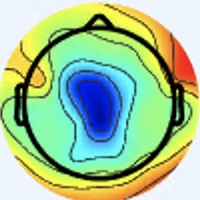

The data file committed next to this chart (first rows):
[238 245 255], [238 245 255], [238 245 255], [238 245 255], [238 245 255], [238 245 255], [238 245 255], [238 245 255], [238 245 255], [238 245 255], [238 245 255], [238 245 255], [238 245 255], [238 245 255], [238 245 255], [238 245 255], [238 245 255], [238 245 255], [238 245 255], [238 245 255], [238 245 255], [238 245 255], [238 245 255], [238 245 255]
[238 245 255], [238 245 255], [238 245 255], [238 245 255], [238 245 255], [238 245 255], [238 245 255], [238 245 255], [238 245 255], [238 245 255], [238 245 255], [238 245 255], [238 245 255], [238 245 255], [238 245 255], [238 245 255], [238 245 255], [238 245 255], [238 245 255], [238 245 255], [238 245 255], [238 245 255], [238 245 255], [238 245 255]
[238 245 255], [238 245 255], [238 245 255], [238 245 255], [238 245 255], [238 245 255], [238 245 255], [238 245 255], [238 245 255], [238 245 255], [238 245 255], [238 245 255], [238 245 255], [238 245 255], [238 245 255], [238 245 255], [238 245 255], [238 245 255], [238 245 255], [238 245 255], [238 245 255], [238 245 255], [238 245 255], [238 245 255]
[238 245 255], [238 245 255], [238 245 255], [238 245 255], [238 245 255], [238 245 255], [238 245 255], [238 245 255], [238 245 255], [238 245 255], [238 245 255], [238 245 255], [238 245 255], [238 245 255], [238 245 255], [238 245 255], [238 245 255], [238 245 255], [238 245 255], [238 245 255], [238 245 255], [238 245 255], [238 245 255], [238 245 255]
[238 245 255], [238 245 255], [238 245 255], [238 245 255], [238 245 255], [238 245 255], [238 245 255], [238 245 255], [238 245 255], [238 245 255], [238 245 255], [238 245 255], [238 245 255], [238 245 255], [238 245 255], [238 245 255], [238 245 255], [238 245 255], [238 245 255], [238 245 255], [238 245 255], [238 245 255], [238 245 255], [238 245 255]
[238 245 255], [238 245 255], [238 245 255], [238 245 255], [238 245 255], [238 245 255], [238 245 255], [238 245 255], [238 245 255], [238 245 255], [238 245 255], [238 245 255], [238 245 255], [238 245 255], [238 245 255], [238 245 255], [238 245 255], [238 245 255], [238 245 255], [238 245 255], [238 245 255], [238 245 255], [238 245 255], [238 245 255]
[238 245 255], [238 245 255], [238 245 255], [238 245 255], [238 245 255], [238 245 255], [238 245 255], [238 245 255], [238 245 255], [238 245 255], [238 245 255], [238 245 255], [238 245 255], [238 245 255], [238 245 255], [238 245 255], [238 245 255], [238 245 255], [238 245 255], [238 245 255], [238 245 255], [238 245 255], [238 245 255], [238 245 255]
[238 245 255], [238 245 255], [238 245 255], [238 245 255], [238 245 255], [238 245 255], [238 245 255], [238 245 255], [238 245 255], [238 245 255], [238 245 255], [238 245 255], [238 245 255], [238 245 255], [238 245 255], [238 245 255], [238 245 255], [238 245 255], [238 245 255], [238 245 255], [238 245 255], [238 245 255], [238 245 255], [238 245 255]
[238 245 255], [238 245 255], [238 245 255], [238 245 255], [238 245 255], [238 245 255], [238 245 255], [238 245 255], [238 245 255], [238 245 255], [238 245 255], [238 245 255], [238 245 255], [238 245 255], [238 245 255], [238 245 255], [238 245 255], [238 245 255], [238 245 255], [238 245 255], [238 245 255], [238 245 255], [238 245 255], [238 245 255]
[238 245 255], [238 245 255], [238 245 255], [238 245 255], [238 245 255], [238 245 255], [238 245 255], [238 245 255], [238 245 255], [238 245 255], [238 245 255], [238 245 255], [238 245 255], [238 245 255], [238 245 255], [238 245 255], [238 245 255], [238 245 255], [238 245 255], [238 245 255], [238 245 255], [238 245 255], [238 245 255], [238 245 255]
[238 245 255], [238 245 255], [238 245 255], [238 245 255], [238 245 255], [238 245 255], [238 245 255], [238 245 255], [238 245 255], [238 245 255], [238 245 255], [238 245 255], [238 245 255], [238 245 255], [238 245 255], [238 245 255], [238 245 255], [238 245 255], [238 245 255], [238 245 255], [238 245 255], [237 244 254], [237 244 254], [237 244 254]
[238 245 255], [238 245 255], [238 245 255], [238 245 255], [238 245 255], [238 245 255], [238 245 255], [238 245 255], [238 245 255], [238 245 255], [238 245 255], [238 245 255], [238 245 255], [238 245 255], [238 245 255], [238 245 255], [238 245 255], [238 245 255], [238 245 255], [237 244 254], [237 244 254], [237 244 254], [237 244 254], [237 244 254]
[238 245 255], [238 245 255], [238 245 255], [238 245 255], [238 245 255], [238 245 255], [238 245 255], [238 245 255], [238 245 255], [238 245 255], [238 245 255], [238 245 255], [238 245 255], [238 245 255], [238 245 255], [238 245 255], [237 244 254], [237 244 254], [237 244 254], [237 244 254], [237 244 254], [237 244 254], [237 244 254], [237 244 254]
[238 245 255], [238 245 255], [238 245 255], [238 245 255], [238 245 255], [238 245 255], [238 245 255], [238 245 255], [238 245 255], [238 245 255], [238 245 255], [238 245 255], [238 245 255], [238 245 255], [238 245 255], [238 245 255], [237 244 254], [237 244 254], [237 244 254], [237 244 254], [237 244 254], [237 244 254], [237 244 254], [237 244 254]
[238 245 255], [238 245 255], [238 245 255], [238 245 255], [238 245 255], [238 245 255], [238 245 255], [238 245 255], [238 245 255], [238 245 255], [238 245 255], [238 245 255], [238 245 255], [238 245 255], [238 245 255], [238 245 255], [237 244 254], [237 244 254], [237 244 254], [237 244 254], [237 244 254], [237 244 254], [237 244 254], [237 244 254]
[238 245 255], [238 245 255], [238 245 255], [238 245 255], [238 245 255], [238 245 255], [238 245 255], [238 245 255], [238 245 255], [238 245 255], [238 245 255], [238 245 255], [238 245 255], [238 245 255], [238 245 255], [238 245 255], [237 243 255], [237 244 254], [237 244 254], [237 244 252], [237 244 254], [237 244 254], [237 244 254], [237 244 254]
[238 245 255], [238 245 255], [238 245 255], [238 245 255], [238 245 255], [238 245 255], [238 245 255], [238 245 255], [238 245 255], [238 245 255], [238 245 255], [238 245 255], [238 245 255], [238 245 255], [237 244 254], [237 243 255], [239 242 255], [239 243 255], [237 244 252], [237 244 250], [237 244 252], [237 244 252], [237 244 252], [237 244 252]
[238 245 255], [238 245 255], [238 245 255], [238 245 255], [238 245 255], [238 245 255], [238 245 255], [238 245 255], [238 245 255], [238 245 255], [238 245 255], [238 245 255], [238 245 255], [238 245 255], [237 244 254], [237 244 254], [239 243 255], [239 243 255], [237 244 252], [237 244 252], [237 244 252], [237 244 252], [237 244 252], [237 244 252]
[238 245 255], [238 245 255], [238 245 255], [238 245 255], [238 245 255], [238 245 255], [238 245 255], [238 245 255], [238 245 255], [238 245 255], [238 245 255], [238 245 255], [238 245 255], [238 245 255], [237 244 254], [237 244 254], [239 243 252], [239 243 252], [237 244 252], [237 244 254], [237 243 255], [237 243 255], [237 243 255], [237 244 254]
[238 245 255], [238 245 255], [238 245 255], [238 245 255], [238 245 255], [238 245 255], [238 245 255], [238 245 255], [238 245 255], [238 245 255], [238 245 255], [238 245 255], [238 245 255], [238 245 255], [237 244 254], [237 244 252], [239 243 252], [239 243 252], [237 244 254], [237 243 255], [237 243 255], [237 243 255], [237 243 255], [237 244 254]
[238 245 255], [238 245 255], [238 245 255], [238 245 255], [238 245 255], [238 245 255], [238 245 255], [238 245 255], [238 245 255], [238 245 255], [238 245 255], [238 245 255], [238 245 255], [238 245 255], [237 244 254], [237 244 252], [237 244 252], [237 244 252], [237 243 255], [237 243 255], [237 243 255], [237 243 255], [239 243 255], [239 243 254]
[238 245 255], [238 245 255], [238 245 255], [238 245 255], [238 245 255], [238 245 255], [238 245 255], [238 245 255], [238 245 255], [238 245 255], [238 245 255], [238 245 255], [238 245 255], [238 245 255], [237 244 254], [237 244 254], [237 244 252], [237 244 254], [237 243 255], [237 243 255], [237 243 255], [237 243 255], [239 243 254], [239 243 254]
[238 245 255], [238 245 255], [238 245 255], [238 245 255], [238 245 255], [238 245 255], [238 245 255], [238 245 255], [238 245 255], [238 245 255], [238 245 255], [238 245 255], [238 245 255], [238 245 255], [237 244 254], [237 244 254], [237 244 254], [237 244 254], [237 243 255], [237 243 255], [239 243 255], [239 243 254], [239 243 254], [239 243 254]
[238 245 255], [238 245 255], [238 245 255], [238 245 255], [238 245 255], [238 245 255], [238 245 255], [238 245 255], [238 245 255], [238 245 255], [238 245 255], [238 245 255], [238 245 255], [238 245 255], [237 244 254], [237 244 254], [237 244 254], [237 244 254], [237 243 255], [237 243 255], [239 243 254], [239 243 254], [239 243 252], [237 244 254]
[238 245 255], [238 245 255], [238 245 255], [238 245 255], [238 245 255], [238 245 255], [238 245 255], [238 245 255], [238 245 255], [238 245 255], [238 245 255], [238 245 255], [238 245 255], [238 245 255], [237 244 254], [237 244 254], [237 244 252], [237 244 252], [237 244 254], [237 244 254], [239 243 252], [239 243 252], [237 244 254], [237 244 254]
[238 245 255], [238 245 255], [238 245 255], [238 245 255], [238 245 255], [238 245 255], [238 245 255], [238 245 255], [238 245 255], [238 245 255], [238 245 255], [238 245 255], [238 245 255], [238 245 255], [237 244 254], [237 244 254], [237 244 254], [237 244 252], [237 244 252], [237 244 252], [239 243 252], [239 243 252], [237 244 254], [237 244 254]
[238 245 253], [238 245 253], [238 245 253], [238 245 253], [237 244 254], [237 244 254], [237 244 254], [237 244 254], [237 244 254], [238 245 255], [238 245 255], [238 245 255], [238 245 255], [238 245 255], [238 245 255], [237 244 254], [238 245 255], [238 245 255], [240 244 253], [240 244 253], [240 244 253], [240 244 255], [238 244 255], [238 245 255]
[238 245 253], [238 245 253], [237 244 252], [237 244 252], [237 244 254], [237 244 254], [237 244 254], [237 244 254], [237 244 254], [237 244 254], [238 245 255], [238 245 255], [238 245 255], [238 245 255], [238 245 255], [238 245 255], [238 244 255], [238 244 255], [240 244 253], [240 245 251], [240 244 253], [240 244 255], [239 245 255], [238 247 255]
[237 244 252], [237 244 252], [237 244 252], [237 244 252], [237 244 252], [237 244 252], [237 244 254], [237 244 254], [237 244 254], [237 244 254], [238 245 255], [238 245 255], [238 245 255], [238 245 255], [238 245 255], [238 244 255], [240 243 255], [240 244 255], [240 244 253], [241 246 252], [241 245 254], [241 245 255], [239 246 255], [238 247 254]
[237 244 252], [237 244 252], [237 244 252], [237 244 252], [237 244 252], [237 244 252], [237 244 254], [237 244 254], [237 244 254], [237 244 254], [238 245 255], [238 245 255], [238 245 255], [238 245 255], [238 245 255], [238 244 255], [241 244 255], [241 245 255], [241 246 252], [241 246 250], [241 245 254], [239 246 255], [238 247 255], [237 248 254]
[237 244 252], [237 244 252], [237 244 252], [237 244 252], [237 244 252], [237 244 252], [237 244 254], [237 244 254], [237 244 254], [237 244 254], [238 245 255], [238 245 255], [238 245 255], [238 245 255], [238 245 255], [238 245 255], [241 245 255], [241 245 254], [242 245 250], [242 245 250], [241 245 254], [239 246 255], [238 246 255], [237 247 255]
[237 244 252], [237 244 252], [237 244 252], [237 244 252], [236 243 251], [236 243 251], [236 243 251], [236 243 253], [237 244 254], [237 244 254], [238 245 255], [238 245 255], [238 245 255], [238 245 255], [238 245 255], [238 245 255], [241 245 255], [241 245 254], [241 246 250], [242 246 249], [242 245 254], [241 245 255], [238 246 255], [237 247 255]
[237 244 252], [237 244 252], [237 244 250], [236 243 249], [238 243 249], [238 243 249], [238 243 249], [238 242 251], [239 243 252], [240 244 253], [240 244 255], [240 244 255], [238 245 255], [238 245 255], [239 246 254], [239 246 255], [239 246 255], [239 246 254], [240 248 251], [241 246 250], [242 242 254], [241 243 255], [239 248 255], [237 248 254]
[237 244 252], [237 244 252], [237 244 250], [237 244 250], [238 243 249], [238 243 249], [238 243 249], [238 243 249], [239 243 252], [239 243 252], [240 244 255], [240 244 255], [238 245 255], [238 245 255], [239 246 254], [239 246 254], [239 246 254], [237 244 252], [237 247 249], [239 247 250], [242 245 254], [243 245 255], [241 248 255], [239 248 253]
[238 245 253], [237 244 252], [237 244 250], [237 244 250], [239 244 250], [239 244 250], [239 244 250], [239 244 250], [238 242 251], [239 243 252], [238 245 255], [238 245 255], [238 245 255], [238 245 255], [238 245 253], [238 245 251], [238 246 249], [235 245 247], [235 246 248], [238 249 253], [239 246 252], [240 244 253], [239 241 254], [236 239 246]
[238 245 253], [238 245 253], [238 245 251], [237 244 250], [239 244 250], [239 244 250], [239 244 250], [239 244 250], [239 243 252], [239 243 252], [238 245 255], [239 246 255], [238 245 255], [238 245 255], [237 244 252], [237 244 250], [235 244 243], [234 244 243], [233 247 247], [234 250 249], [237 249 249], [241 246 249], [243 242 247], [242 239 232]
[238 245 253], [238 245 253], [238 245 253], [238 245 253], [237 244 250], [237 244 250], [238 245 253], [238 245 253], [238 245 255], [238 245 255], [238 245 255], [239 246 255], [238 245 255], [238 245 255], [236 243 251], [236 244 247], [233 244 240], [231 244 237], [228 245 235], [227 247 238], [233 248 243], [242 249 242], [246 244 232], [244 239 201]
[238 245 253], [238 245 253], [238 245 253], [238 245 253], [238 245 251], [238 245 251], [238 245 253], [238 245 253], [238 245 255], [238 245 255], [238 245 255], [238 245 255], [238 245 255], [237 244 254], [236 243 251], [234 243 248], [232 242 241], [231 244 237], [229 246 236], [232 249 239], [236 251 244], [242 251 232], [247 244 203], [244 236 161]
[238 245 253], [238 245 253], [238 245 253], [238 245 253], [238 245 251], [238 245 251], [238 245 253], [238 245 253], [238 245 255], [238 245 255], [238 245 255], [238 245 255], [237 246 253], [237 246 253], [236 245 252], [235 244 249], [231 241 243], [232 244 244], [237 252 249], [244 255 252], [243 254 248], [243 250 216], [249 247 162], [252 246 126]
[238 245 253], [238 245 253], [238 245 253], [238 245 253], [238 245 251], [238 245 251], [238 245 253], [238 245 253], [238 245 255], [238 245 255], [238 245 255], [238 245 255], [237 246 253], [237 246 253], [236 245 252], [236 245 252], [232 243 247], [236 245 250], [244 252 255], [248 254 250], [238 244 230], [233 237 186], [244 240 132], [255 248 105]
[240 247 255], [239 246 255], [239 246 254], [239 246 254], [239 246 252], [239 246 252], [239 246 254], [239 246 254], [237 246 255], [238 247 255], [238 247 255], [238 247 255], [237 246 253], [237 246 253], [237 246 253], [237 246 253], [237 246 255], [235 242 250], [248 249 253], [244 244 234], [214 215 183], [201 200 133], [224 217 100], [250 240  93]
[239 246 255], [239 246 255], [239 246 254], [239 246 254], [239 246 252], [239 246 252], [239 246 254], [239 246 254], [238 247 255], [238 247 255], [238 247 255], [238 247 255], [237 246 253], [237 246 253], [237 246 253], [237 246 253], [238 245 255], [238 241 246], [248 243 237], [236 230 204], [190 188 140], [171 168  87], [209 199  78], [245 233  87]
[239 246 255], [239 246 255], [239 246 254], [239 246 254], [239 246 254], [239 246 254], [238 247 254], [238 247 254], [239 248 255], [238 247 255], [238 247 255], [237 246 255], [237 246 253], [237 246 253], [238 247 254], [240 247 255], [241 245 254], [242 241 237], [248 239 208], [232 220 170], [172 167 103], [147 141  53], [196 186  63], [241 230  86]
[239 246 255], [239 246 255], [239 246 254], [239 246 254], [239 246 254], [239 246 254], [238 247 254], [238 247 254], [238 247 255], [238 247 255], [238 247 255], [236 245 254], [235 244 251], [236 245 252], [239 248 255], [243 250 255], [244 243 248], [244 239 220], [245 232 177], [227 213 138], [156 150  74], [125 120  28], [189 179  58], [243 232  90]
[239 246 255], [239 246 255], [239 246 254], [239 246 254], [239 246 254], [239 246 254], [238 247 254], [238 247 254], [237 246 255], [238 247 255], [237 247 255], [235 245 254], [234 243 250], [235 244 251], [240 249 254], [247 253 253], [252 248 239], [251 241 205], [251 237 149], [229 216 114], [146 140  56], [111 106  15], [188 177  59], [249 241  98]
[238 245 255], [239 246 255], [239 246 254], [239 246 254], [239 246 254], [239 246 254], [238 247 254], [238 247 254], [237 246 255], [237 246 255], [236 246 255], [235 245 254], [234 243 250], [235 244 251], [238 247 252], [245 250 243], [250 246 211], [249 239 170], [251 235 124], [229 217  99], [143 137  49], [106 102  13], [185 176  57], [250 242  99]
[240 244 255], [240 244 255], [239 246 254], [239 246 254], [238 247 254], [238 247 254], [238 247 254], [238 247 254], [237 247 255], [236 246 255], [236 246 255], [235 245 254], [235 246 252], [235 246 252], [235 244 249], [240 245 223], [244 242 168], [246 235 127], [252 238 107], [237 223  98], [148 144  53], [108 108  18], [187 181  59], [252 245 102]
[240 244 255], [238 245 255], [239 246 254], [239 246 254], [239 246 254], [239 246 254], [238 247 254], [238 247 254], [239 248 255], [236 246 255], [235 245 255], [236 246 255], [237 248 254], [238 247 246], [236 242 228], [241 240 192], [241 232 131], [245 231  98], [255 241  96], [240 227  99], [146 142  55], [106 104  21], [185 180  60], [255 249 103]
[238 244 255], [239 245 255], [239 246 255], [239 246 254], [241 245 255], [241 245 255], [239 246 252], [238 247 252], [239 248 255], [237 246 255], [238 246 255], [238 246 255], [239 248 255], [243 250 234], [243 244 187], [242 233 142], [245 223 101], [244 217  76], [254 234  87], [236 221  96], [133 124  49], [87 80  8], [176 171  54], [254 249 105]
[238 244 255], [238 244 255], [238 247 254], [239 246 254], [241 245 255], [241 245 255], [239 246 254], [239 246 254], [240 244 253], [240 244 255], [238 244 255], [239 246 255], [243 247 248], [245 246 215], [245 240 158], [246 231 114], [244 216  81], [241 210  67], [250 225  80], [231 213  89], [132 115  43], [86 73  3], [173 163  50], [247 240  98]
[237 243 255], [238 245 253], [238 248 250], [238 248 250], [239 246 255], [239 245 255], [240 244 255], [241 243 255], [241 241 253], [242 242 252], [240 243 252], [241 242 244], [244 242 230], [244 237 191], [243 233 135], [246 228 100], [246 219  80], [244 213  71], [248 223  81], [228 203  84], [137 114  36], [102  80   7], [181 164  56], [253 241 105]
[238 245 255], [238 245 251], [238 248 249], [238 248 249], [237 247 255], [237 245 255], [239 242 255], [241 240 254], [240 238 251], [239 237 248], [241 240 246], [243 240 233], [242 234 198], [241 228 158], [243 227 116], [247 225  90], [249 220  80], [245 214  72], [247 220  81], [228 202  79], [164 137  46], [135 110  26], [172 152  53], [219 204  85]
[238 245 253], [238 245 251], [238 248 249], [237 248 250], [235 248 255], [236 246 255], [239 241 253], [241 239 252], [240 236 250], [239 233 245], [243 238 244], [246 238 217], [241 227 162], [241 221 122], [247 223  99], [249 221  85], [248 217  75], [243 210  69], [247 218  78], [241 214  83], [211 186  70], [180 156  58], [145 123  40], [138 121  29]
[239 246 254], [237 246 251], [236 247 249], [235 249 252], [235 248 255], [236 246 255], [239 241 253], [241 239 250], [240 236 251], [240 233 241], [246 237 230], [249 235 196], [244 224 135], [244 220  98], [249 221  88], [250 219  79], [248 215  74], [245 212  71], [251 222  82], [254 228  89], [249 225  91], [218 197  82], [136 115  34], [93 76  0]
[237 246 255], [237 246 253], [236 247 253], [234 247 253], [235 248 255], [237 247 255], [239 243 252], [241 241 251], [242 238 253], [245 236 237], [246 235 207], [247 229 165], [246 222 114], [247 217  85], [248 216  79], [250 217  76], [249 213  73], [248 215  74], [251 222  82], [255 231  87], [255 235  87], [236 218  84], [157 143  46], [112 100  16]
[237 245 255], [235 245 254], [235 245 254], [234 247 255], [237 247 255], [238 247 255], [240 244 253], [242 242 252], [245 241 255], [248 239 232], [245 231 182], [243 223 136], [247 218  98], [248 214  78], [247 214  73], [251 219  76], [247 215  72], [250 219  76], [250 222  79], [255 230  83], [255 234  79], [245 227  83], [187 176  61], [148 139  44]
[237 245 255], [236 246 255], [236 246 255], [236 246 255], [238 246 255], [239 245 255], [239 246 255], [243 246 255], [247 246 254], [253 246 227], [247 230 158], [241 217 109], [244 213  86], [246 213  74], [247 214  73], [247 217  71], [249 219  73], [246 219  70], [249 221  75], [251 224  75], [252 225  74], [244 222  77], [216 203  75], [183 176  62]
[237 245 255], [237 245 255], [236 246 255], [236 246 255], [241 245 255], [241 245 255], [238 245 255], [241 246 250], [247 246 242], [252 244 208], [247 230 140], [243 217  94], [245 213  78], [245 212  71], [246 215  72], [245 217  71], [249 222  73], [248 221  72], [248 220  74], [247 219  73], [248 218  70], [247 221  76], [234 218  79], [215 206  77]
[237 243 255], [236 245 254], [236 245 254], [237 246 255], [242 244 255], [242 244 255], [240 244 255], [240 245 241], [244 244 220], [245 236 179], [246 224 122], [246 217  87], [245 214  74], [246 214  69], [246 218  74], [246 218  72], [247 220  71], [247 219  73], [251 220  77], [249 218  75], [247 215  70], [250 222  76], [251 231  84], [246 231  88]
[238 242 253], [236 243 253], [237 244 254], [238 245 253], [242 245 254], [243 246 255], [241 244 251], [240 242 229], [236 234 186], [235 224 142], [241 218 104], [247 217  83], [247 216  74], [247 217  71], [248 220  74], [247 219  73], [245 217  71], [249 218  75], [251 220  78], [251 220  78], [249 219  73], [250 223  74], [255 231  81], [255 235  86]
[239 241 253], [237 241 252], [238 242 253], [241 245 254], [242 247 251], [244 248 249], [243 244 246], [242 240 217], [230 224 150], [229 215 106], [238 214  88], [248 219  83], [249 217  80], [249 218  76], [249 222  73], [247 220  71], [250 219  77], [249 218  78], [250 219  77], [249 221  77], [248 222  73], [249 223  74], [252 225  76], [252 226  79]
... 139 more rows
